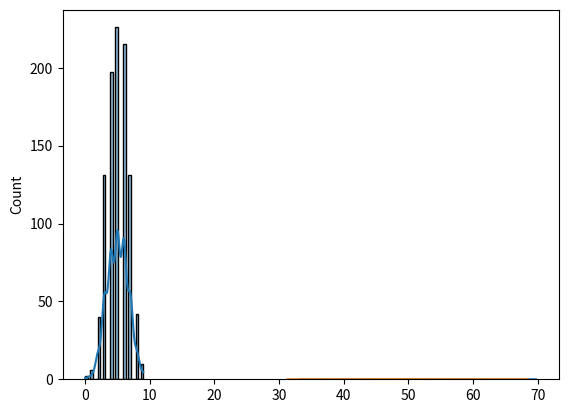

This chart was generated by the following Python code:
#The binomal distribution is a probability distribution that describes the
# number of successes in a fixed number of Bernoulli trials, where the
# probability of success remains constant throughout the trials.

# We use the numpy.random.binomial() method to get a Binomial Data Distribution.

# It has three parameters:

# n - number of trials. (int or array_like of ints) (n >= 0)
# p - probability of success. (float or array_like of floats) (0 <= p <= 1)
# size - The shape of the returned array. (int or tuple of ints, optional)

# Returns: ndarray or scalar

from numpy import random

# result of flipping a coin 10 times, tested 10 times.
x = random.binomial(n=10, p=0.5, size=10)
print(x)

# Visualization of Binomial Distribution
import matplotlib.pyplot as plt
import seaborn as sns

sns.histplot(random.binomial(n=10, p=0.5, size=1000), kde=True)

plt.show()

#Diferences between the binomial and normal distributions:
# The binomial distribution is a discrete probability distribution, with
# values that can only be integers, while the normal distribution is a
# continuous probability distribution, with values that can be any real
# number.

sns.kdeplot(random.binomial(n=100, p=0.5, size=1000), label='Binomial')
sns.kdeplot(random.normal(loc=50, scale=5, size=1000), label='Normal')

plt.show()